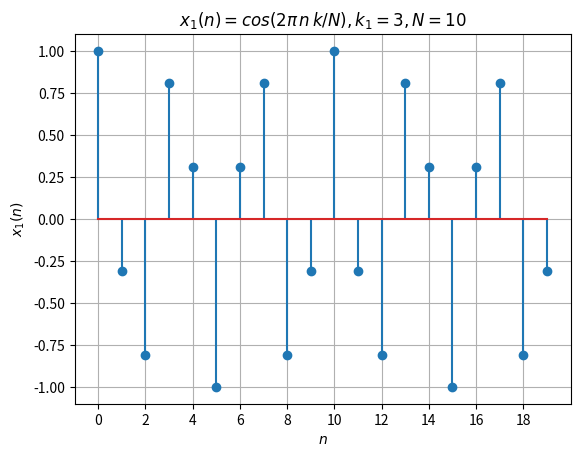
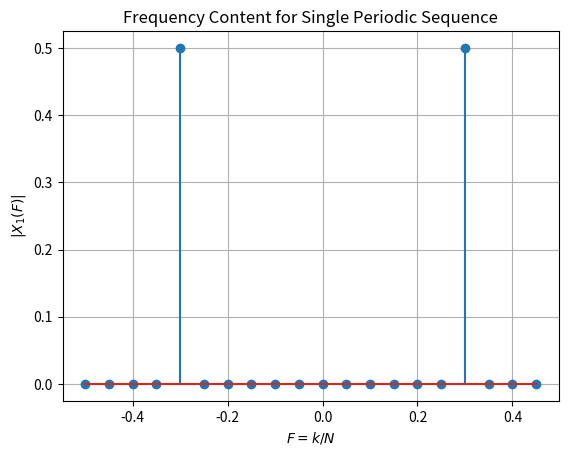
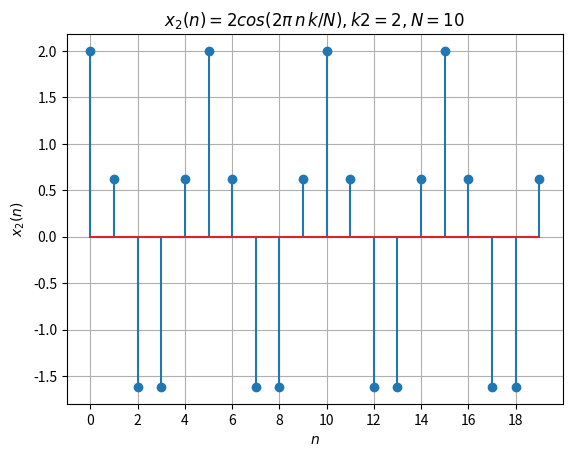
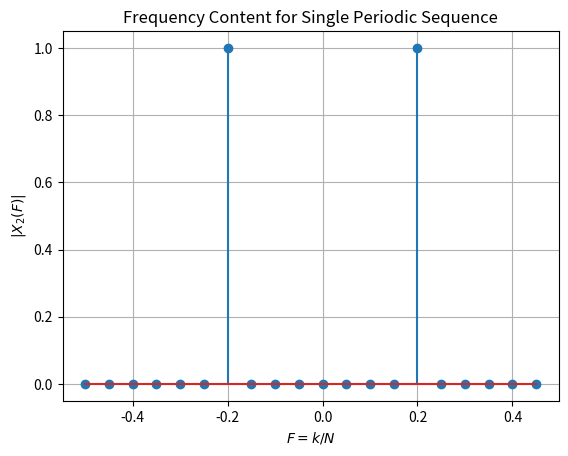
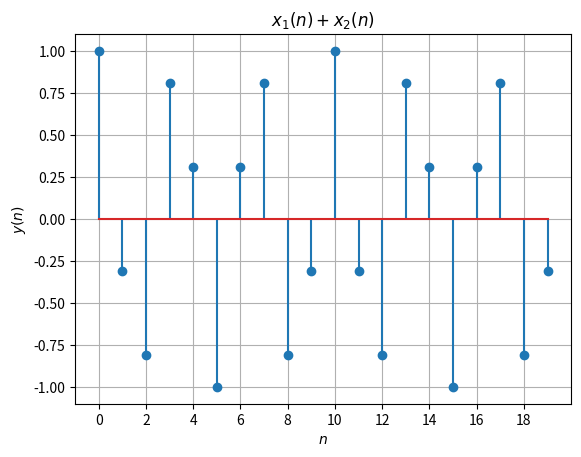
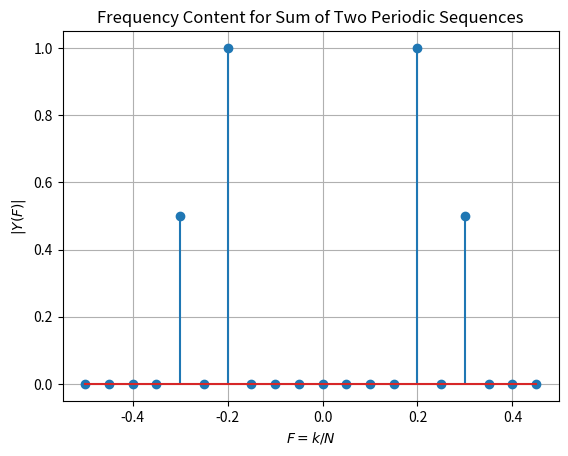

The script that saved these images, in order:
import numpy as np
from numpy.fft import fft, fftshift, fftfreq
import matplotlib.pyplot as plt
%matplotlib inline


def graphit(x,yaxis_str,title_it):
    '''Display a discrete-time signal'''
    n = np.arange(0,len(x))
    plt.figure()
    plt.stem(n,x)
    plt.xlim(-1,2*N)
    plt.grid()
    plt.xlabel('$n$')
    plt.ylabel(yaxis_str)
    plt.xticks(np.arange(0,2*N,2))
    plt.title(title_it)

def graphfreqmag(y,yaxis_str,title_str):
    '''Display the magnitude of the frequency content of a discrete-time signal'''
    Y = fftshift(fft(y))/len(y)
    F = fftshift(fftfreq(len(Y)))
    plt.figure()
    plt.stem(F,abs(Y))
    plt.grid()
    plt.xlabel('$F = k/N$')
    plt.ylabel(yaxis_str)
    plt.title(title_str)


k1, N = 3, 10
Fn = k1/N            # |Fn| <= 1/2 required
n = np.arange(0,2*N)
w = 2*np.pi*Fn
x1 = np.cos(w*n)
title_str = rf"$x_1(n) = cos(2 \pi \,n\,k/N), k_1 = {k1}, N = {N}$"
graphit(x1,'$x_1(n)$',title_str)



yaxis_str = '$|X_1(F)|$'
title_str = 'Frequency Content for Single Periodic Sequence'
graphfreqmag(x1,yaxis_str,title_str)



k2 = 2
Fn = k2/N            # |Fn| <= 1/2 required
n = np.arange(0,2*N)
w = 2*np.pi*Fn
x2 = 2*np.cos(w*n)
title_str = rf"$x_2(n) = 2 cos(2\pi\,n\,k/N), k2 = {k2}, N = {N}$"
graphit(x2,'$x_2(n)$',title_str)


# Frequency Distribution
yaxis_str = '$|X_2(F)|$'
title_str = 'Frequency Content for Single Periodic Sequence'
graphfreqmag(x2,yaxis_str,title_str)



y = x1 + x2
title_str = '$x_1(n) + x_2(n)$'
graphit(x1,'$y(n)$',title_str)



yaxis_str = '$|Y(F)|$'
title_str = 'Frequency Content for Sum of Two Periodic Sequences'
graphfreqmag(y,yaxis_str,title_str)
